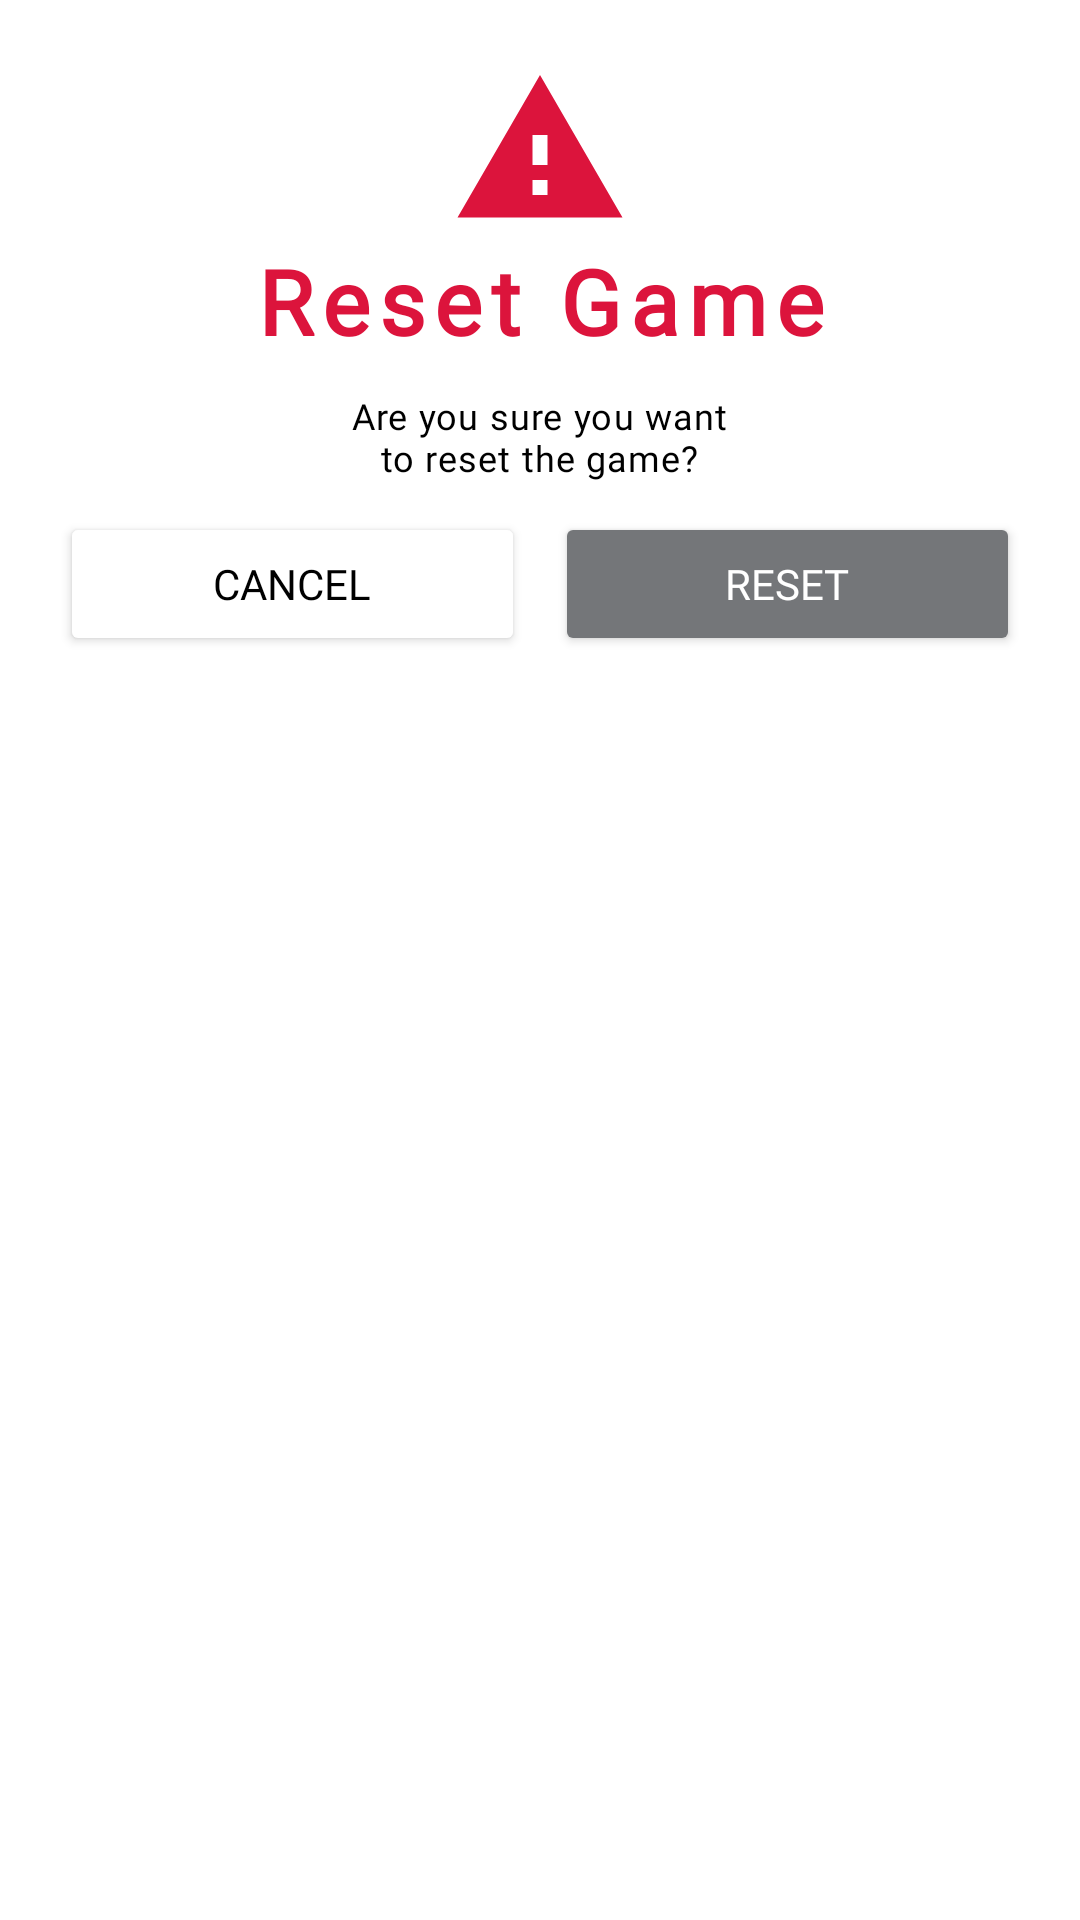

Android layout source for this screen:
<!-- AndroidManifest.xml: application theme Theme.Sudoku -->
<!-- res/layout/dialog_reset.xml -->
<?xml version="1.0" encoding="utf-8"?>
<RelativeLayout xmlns:android="http://schemas.android.com/apk/res/android"
    xmlns:app="http://schemas.android.com/apk/res-auto"
    android:layout_width="match_parent"
    android:layout_height="match_parent"
    android:orientation="vertical">

    <LinearLayout
        android:id="@+id/dialogLayout"
        android:layout_width="match_parent"
        android:layout_height="wrap_content"
        android:gravity="center"
        android:orientation="vertical"
        android:paddingHorizontal="20dp"
        android:paddingTop="20dp"
        android:paddingBottom="15dp">

        <ImageView
            android:layout_width="match_parent"
            android:layout_height="wrap_content"
            android:src="@drawable/ic_baseline_warning" />

        <TextView
            android:id="@+id/reset_dialog"
            android:layout_width="match_parent"
            android:layout_height="wrap_content"
            android:letterSpacing="0.1"
            android:paddingBottom="10dp"
            android:text="@string/reset_dialog"
            android:textStyle="bold"
            android:textAlignment="center"
            android:textColor="@color/crimson"
            android:fontFamily="@font/nanum_eb"
            android:textSize="30dp" />

        <TextView
            android:id="@+id/reset_dialog_content"
            android:layout_width="wrap_content"
            android:layout_height="wrap_content"
            android:letterSpacing="0.03"
            android:paddingHorizontal="50dp"
            android:paddingBottom="10dp"
            android:text="@string/reset_dialog_content"
            android:textAlignment="center"
            android:textColor="@color/black"
            android:fontFamily="@font/nanum_b"
            android:textSize="12dp" />

        <TableRow
            android:layout_width="match_parent"
            android:layout_height="wrap_content">

            <Button
                android:id="@+id/reset_cancel"
                android:layout_width="wrap_content"
                android:layout_height="wrap_content"
                android:layout_marginRight="5dp"
                android:layout_weight="1"
                android:backgroundTint="@color/white"
                android:text="cancel"
                android:fontFamily="@font/nanum_eb"
                android:textColor="@color/black" />

            <Button
                android:id="@+id/reset_confirm"
                android:layout_width="wrap_content"
                android:layout_height="wrap_content"
                android:layout_marginLeft="5dp"
                android:layout_weight="1"
                android:backgroundTint="@color/material_dynamic_neutral50"
                android:text="reset"
                android:fontFamily="@font/nanum_eb"
                android:textColor="@color/white" />
        </TableRow>
    </LinearLayout>


</RelativeLayout>
<!-- resources referenced by this layout -->
<resources>
  <color name="black">#FF000000</color>
  <color name="crimson">#DC143C</color>
  <color name="white">#FFFFFFFF</color>
  <!-- drawable ic_baseline_warning (drawable) -->
  <vector android:height="60dp" android:tint="@color/crimson"
      android:viewportHeight="24" android:viewportWidth="24"
      android:width="60dp" xmlns:android="http://schemas.android.com/apk/res/android">
      <path android:fillColor="@android:color/white" android:pathData="M1,21h22L12,2 1,21zM13,18h-2v-2h2v2zM13,14h-2v-4h2v4z"/>
  </vector>
  <string name="reset_dialog">Reset Game</string>
  <string name="reset_dialog_content">Are you sure you want\nto reset the game?</string>
  <style name="Theme.Sudoku" parent="Theme.MaterialComponents.DayNight.DarkActionBar">
          
          <item name="colorPrimary">@color/purple_500</item>
          <item name="colorPrimaryVariant">@color/purple_700</item>
          <item name="colorOnPrimary">@color/white</item>
          
          <item name="colorSecondary">@color/teal_200</item>
          <item name="colorSecondaryVariant">@color/teal_700</item>
          <item name="colorOnSecondary">@color/black</item>
          
          <item name="android:statusBarColor" tools:targetApi="l">?attr/colorPrimaryVariant</item>
          
      </style>
  <color name="purple_500">#FF6200EE</color>
  <color name="purple_700">#FF3700B3</color>
  <color name="teal_200">#FF03DAC5</color>
  <color name="teal_700">#FF018786</color>
</resources>
